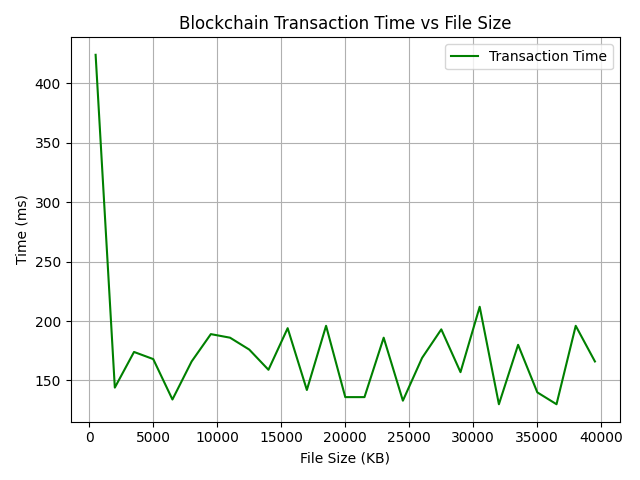

Values plotted in this chart, from the file beside it:
patient_id, size_kb, T_transaction
patient11, 500, 424
patient12, 2000, 144
patient13, 3500, 174
patient14, 5000, 168
patient15, 6500, 134
patient16, 8000, 166
patient17, 9500, 189
patient18, 11000, 186
patient19, 12500, 176
patient110, 14000, 159
patient111, 15500, 194
patient112, 17000, 142
patient113, 18500, 196
patient114, 20000, 136
patient115, 21500, 136
patient116, 23000, 186
patient117, 24500, 133
patient118, 26000, 169
patient119, 27500, 193
patient120, 29000, 157
patient121, 30500, 212
patient122, 32000, 130
patient123, 33500, 180
patient124, 35000, 140
patient125, 36500, 130
patient126, 38000, 196
patient127, 39500, 166
